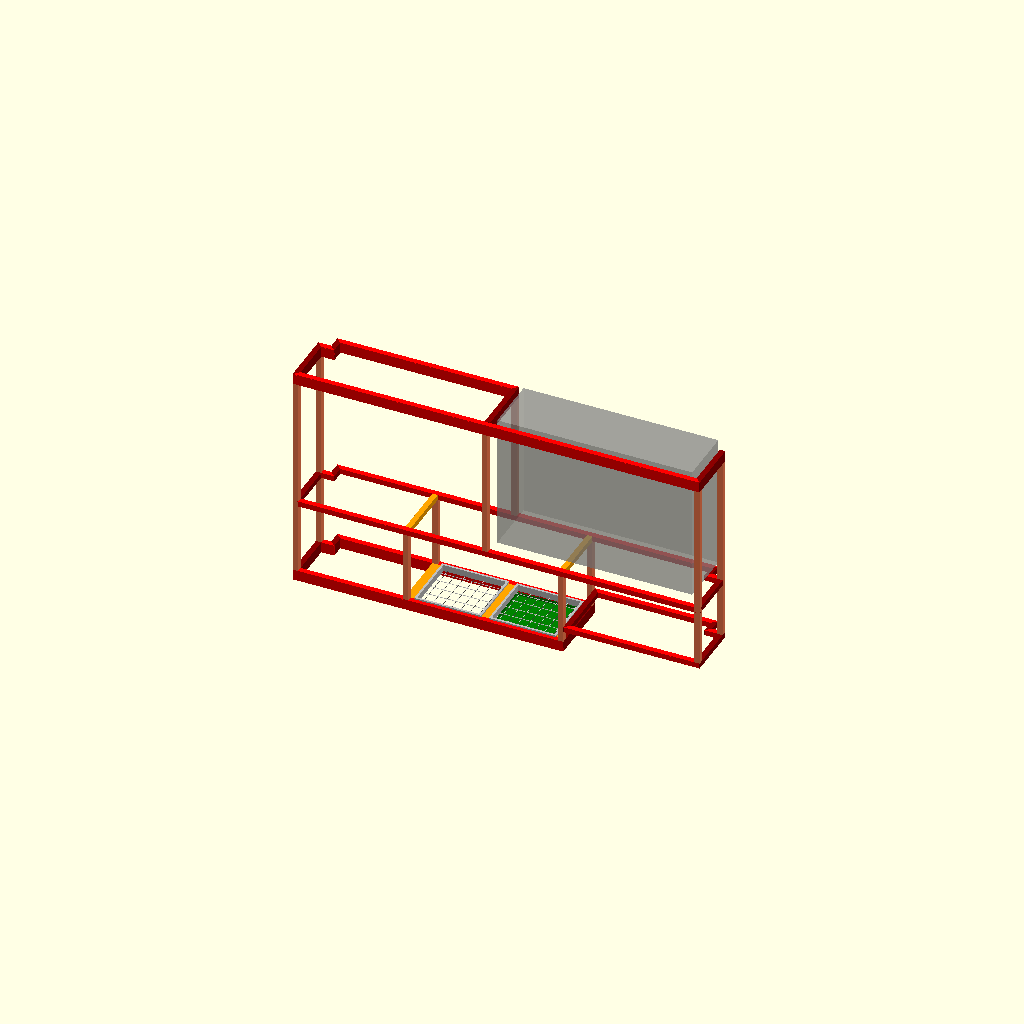
Cell 1: rendered with the file's own defaults.
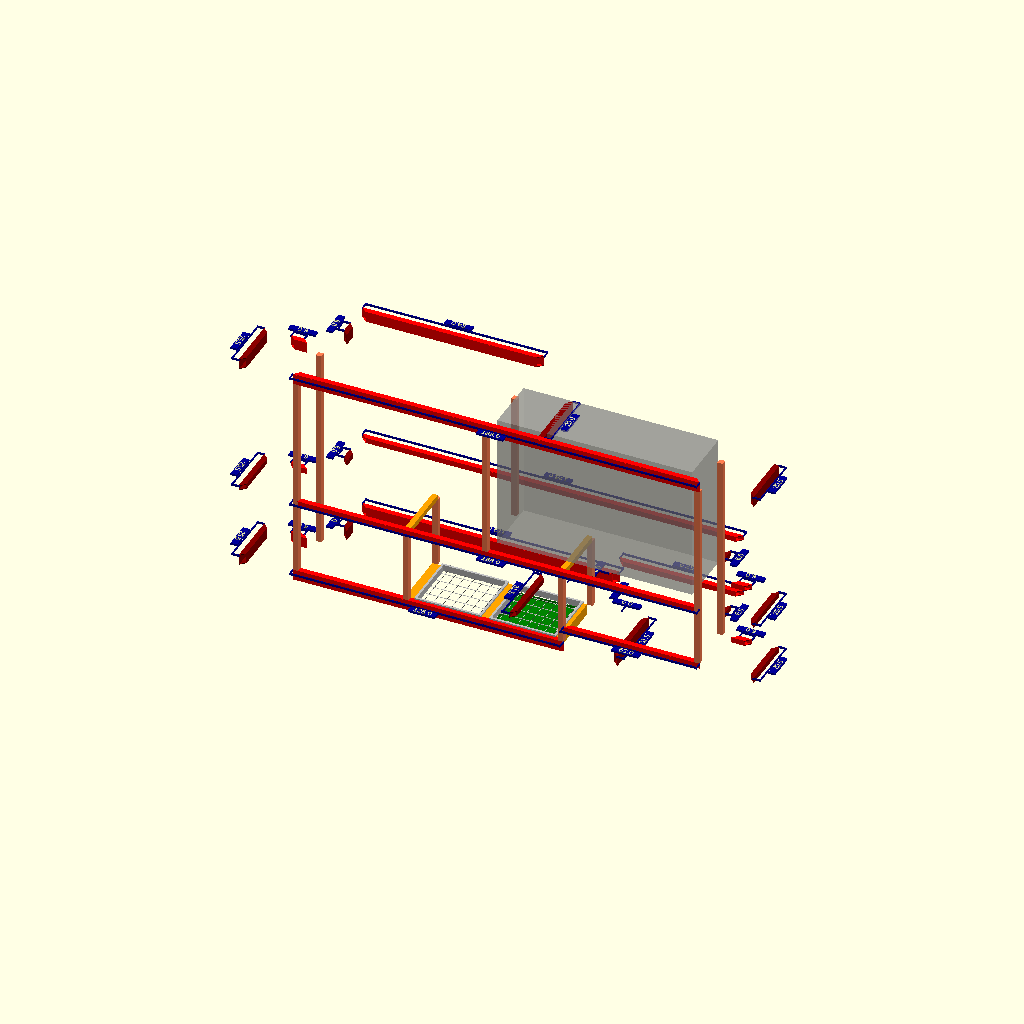
Cell 2: the same model with explode = true.
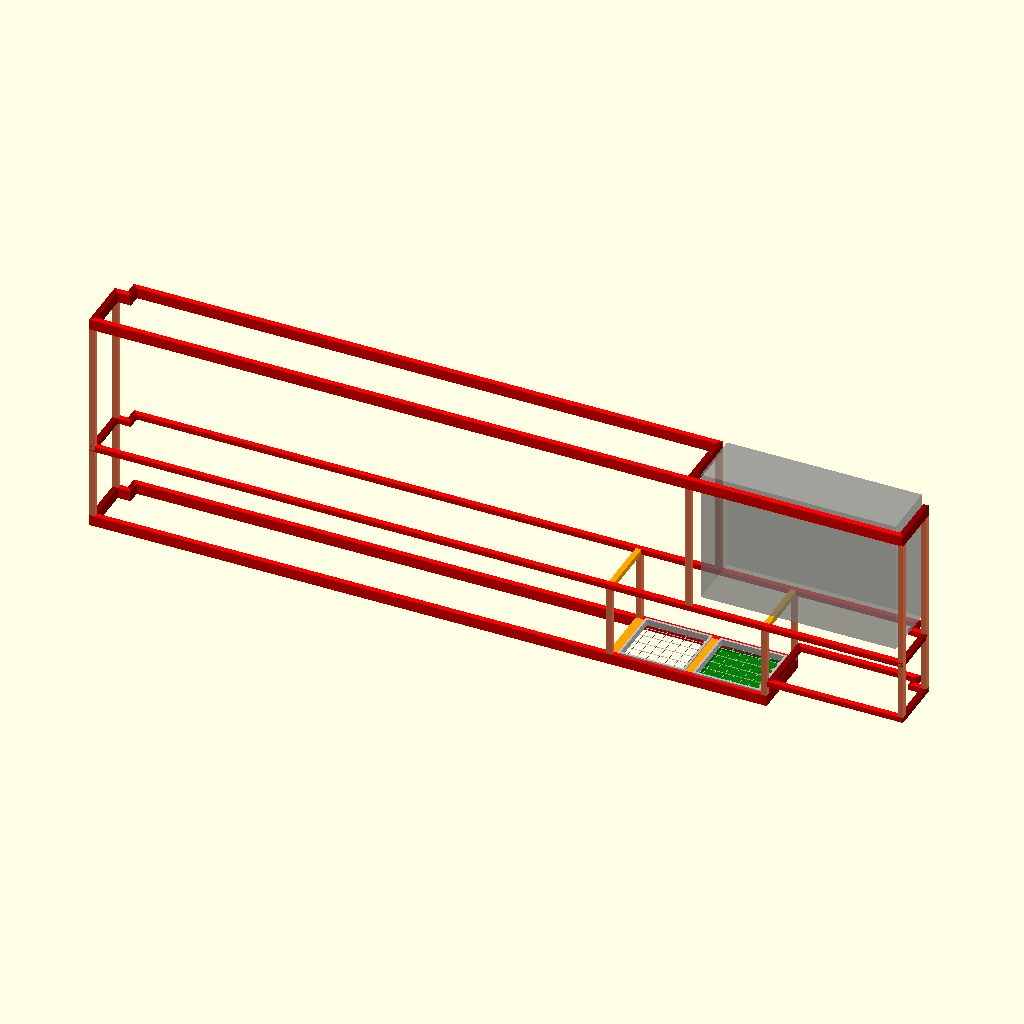
Cell 3: the same model with cabinet_width = 376.
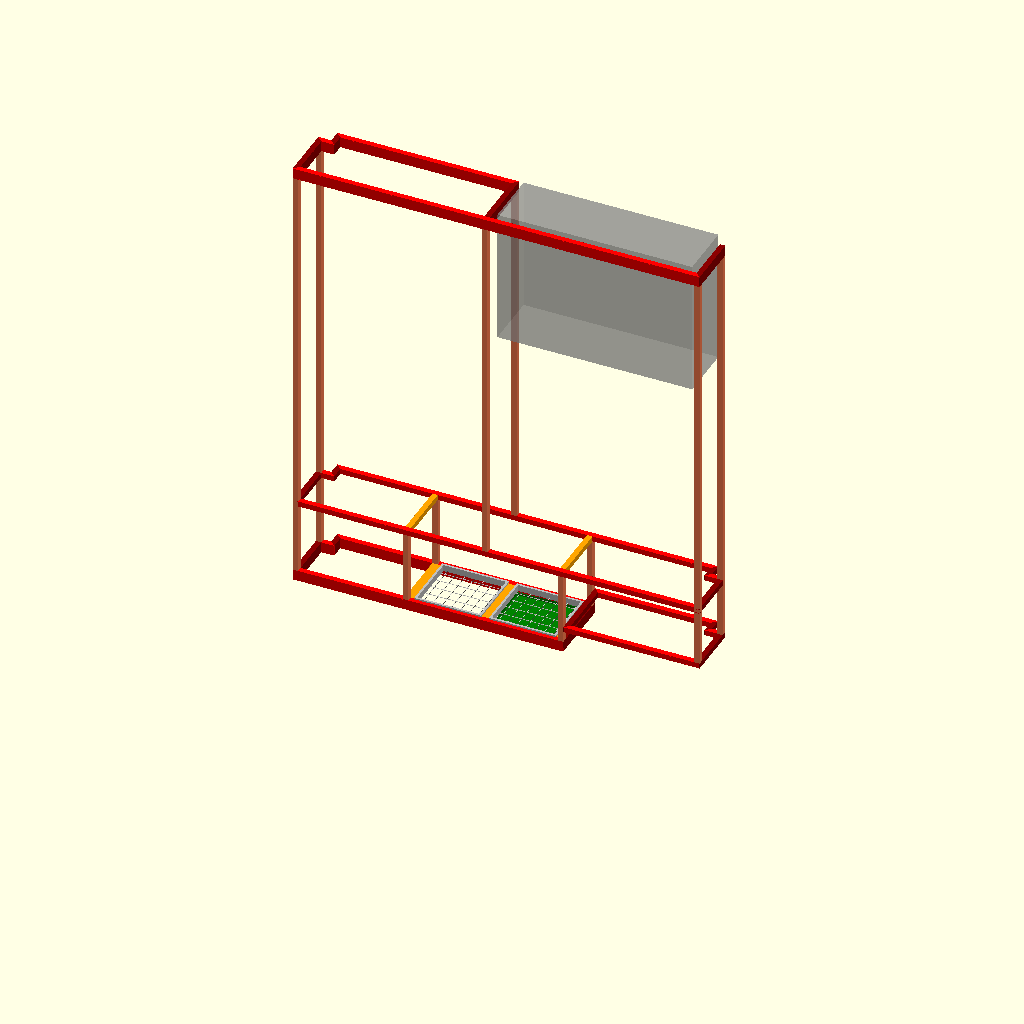
Cell 4: the same model with cabinet_height = 210.
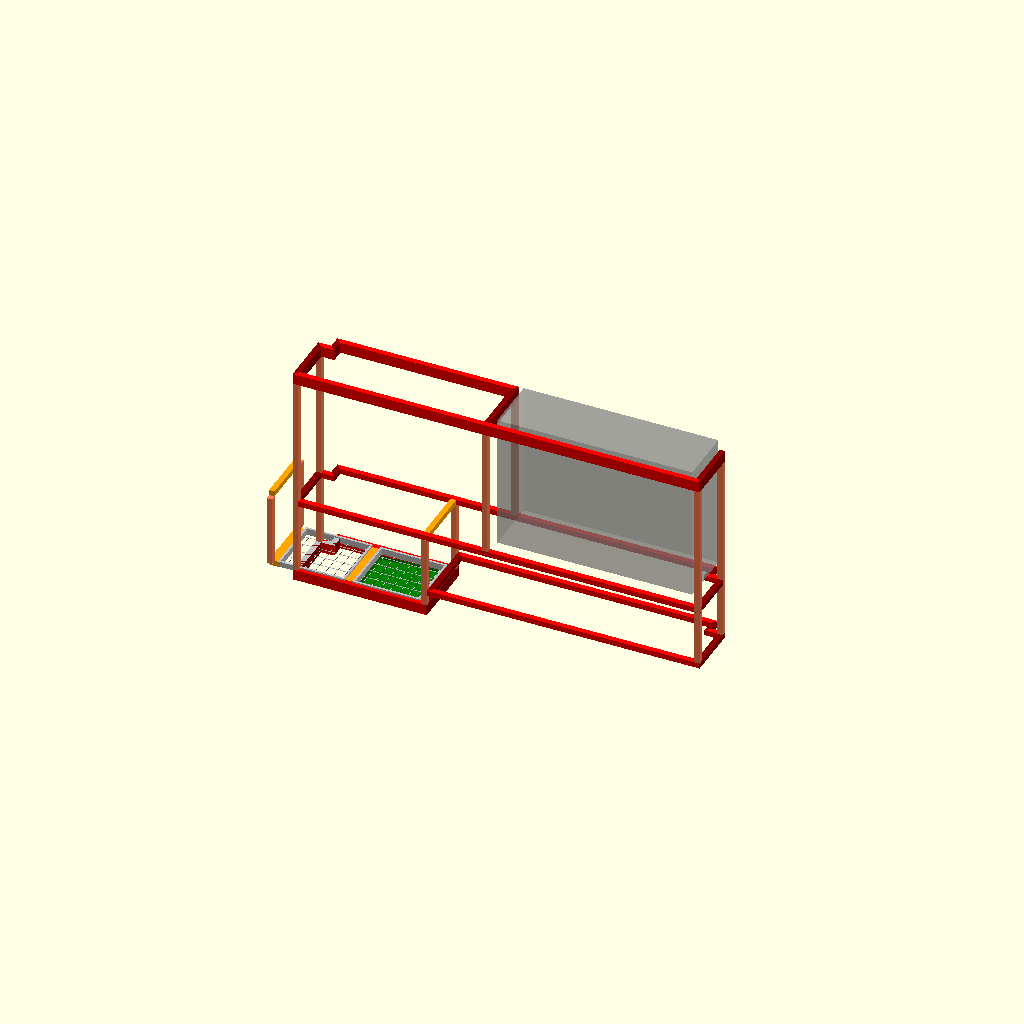
Cell 5 — fridge_cut_w set to 126, the other parameters unchanged.
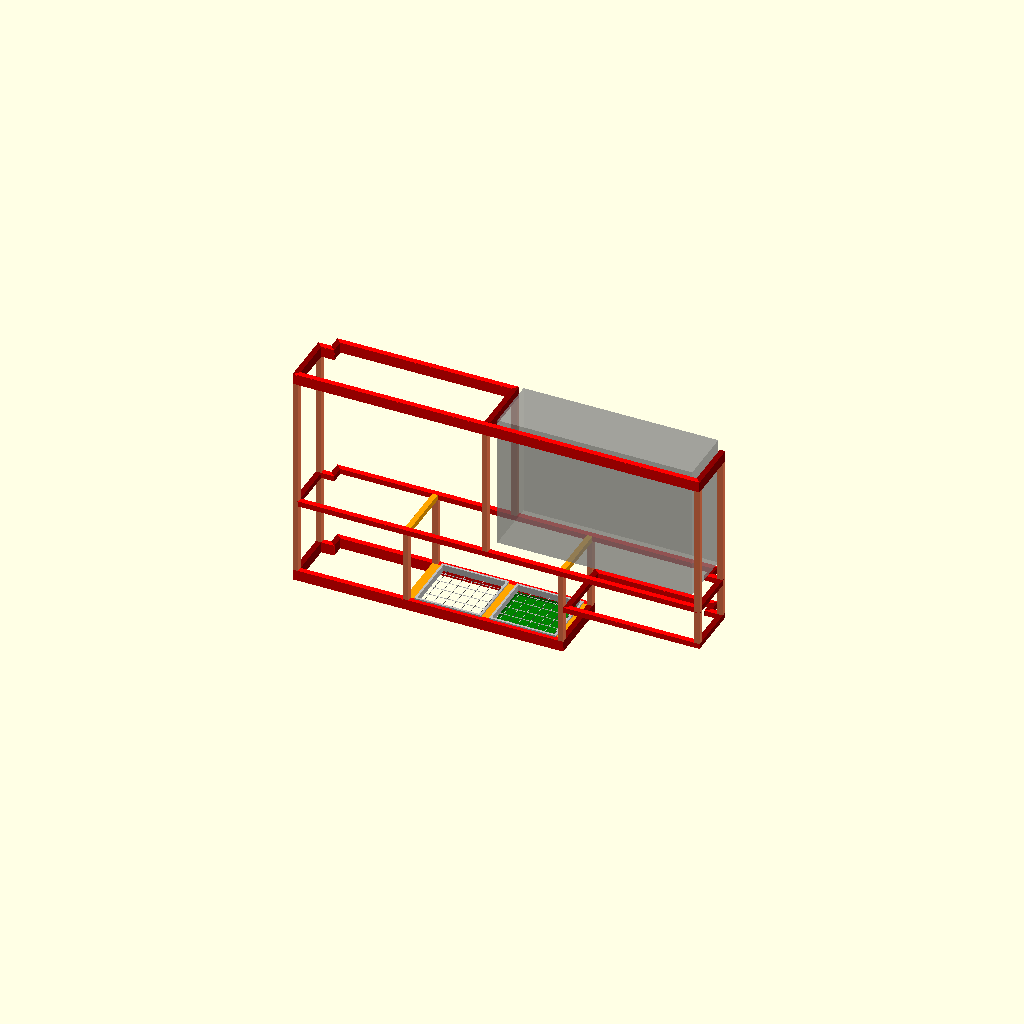
Cell 6: fridge_cut_h = 20 (everything else at default).
One fixed orthographic camera (rotation 55°, 0°, 25°; colour scheme Cornfield) for every cell.
The OpenSCAD source (230614-openSCAD-stuff/kitchencabinet/kitchencabinet.scad):
use <rectangularbar.scad> 
use <dryingrack.scad> 
use <bottompan.scad> 
use <electricbox.scad> 

explode = false;

cabinet_width = 188;
cabinet_height = 105;

fridge_cut_w = 63;
fridge_cut_h = 10;

ss_drying_width = 29.5;
ss_drying_depth = 26.5;

dish_drying_height = 33;
dryrack_sep_w = 5;
dryrack_sep_h = 2.5;

bottom_bar_w = 2.5;
bottom_bar_h = 5.0;
bottom_bar_t  = 0.3;

fridgetop_bar_w = 2.5;
fridgetop_bar_h = 2.50;
fridgetop_bar_t  = 0.3;

top_bar_w = 2.5;
top_bar_h = 5.0;
top_bar_t  = 0.3;

electric_box_w = 98; /* Electric box width plus allowance 2cm on left of the box */

pilar_corner_cut = 6.0;

vertical_bar_w = /* 1.5 * */ 2.5;
vertical_bar_h = vertical_bar_w;
vertical_bar_t  = 0.3;

cabinet_depth = ss_drying_depth + 2 * bottom_bar_w;

module kitchen_cabinet()
{
    // Bottom level frame *******
    translate([-fridge_cut_w/2,0,0]) 
    rectbar_frame(
        length = cabinet_width - fridge_cut_w, 
        width = cabinet_depth, 
        bar_w = bottom_bar_w,  /* Width */
        bar_h = bottom_bar_h,  /* Height */
        bar_t = bottom_bar_t,  /* Metal thickness */
        c = "red",
        c2 = "darkred",
        corner1_cut = pilar_corner_cut,
        corner2_cut = 0.0,
        electric_box_cut = 0.0,
        explode = explode);

    translate([cabinet_width/2
            - fridge_cut_w 
            - 1.5 * bottom_bar_w, 
            cabinet_depth/2, bottom_bar_h/2])
        rotate([0,0,90])
    rectbar_simple(
        length = cabinet_depth - 2*bottom_bar_w, 
        bar_w = bottom_bar_w,  // Width 
        bar_h = bottom_bar_h,  // Height 
        c = "orange"); 

    /* translate([-cabinet_width/2
            + 1.5 * bottom_bar_w, 
            (cabinet_depth-pilar_corner_cut)/2, bottom_bar_h/2])
        rotate([0,0,90])
    rectbar_simple(
        length=cabinet_depth 
            - 2*bottom_bar_w 
            - pilar_corner_cut, 
        bar_w = bottom_bar_w,  // Width 
        bar_h = bottom_bar_h,  // Height 
        c = "orange"); */

    // Fridge top level frame *******
    translate([cabinet_width/2-fridge_cut_w/2,0,fridge_cut_h]) 
    rectbar_frame(length = fridge_cut_w, 
        width = cabinet_depth, 
        bar_w = fridgetop_bar_w,  /* Width */
        bar_h = fridgetop_bar_h,  /* Height */
        bar_t = fridgetop_bar_t,  /* Metal thickness */
        c = "red",
        c2 = "darkred",
        corner1_cut = 0.0,
        corner2_cut = pilar_corner_cut,
        electric_box_cut = 0.0,
        explode = explode);

    /* translate([cabinet_width/2
            - 1.5 * bottom_bar_w, 
            cabinet_depth/2
            - fridgetop_bar_w, 
            fridge_cut_h 
            + fridgetop_bar_h/2])
        rotate([0,0,90])
    rectbar_simple(
        length = cabinet_depth 
            - pilar_corner_cut 
            - 2*fridgetop_bar_w, 
        bar_w = fridgetop_bar_w,  // Width 
        bar_h = fridgetop_bar_h,  // Height 
        c = "orange"); */


    translate([0,0,dish_drying_height + bottom_bar_h]) 
    rectbar_frame(length = cabinet_width, 
        width = cabinet_depth, 
        bar_w = fridgetop_bar_w,  /* Width */
        bar_h = fridgetop_bar_h,  /* Height */
        bar_t = fridgetop_bar_t,  /* Metal thickness */
        c = "red",
        c2 = "darkred",
        corner1_cut = pilar_corner_cut,
        corner2_cut = pilar_corner_cut,
        electric_box_cut = 0.0,
        explode = explode);
        
    // Drying racks *******
    drying_rack_1_x = cabinet_width/2
        - fridge_cut_w
        - 2 * bottom_bar_w
        - ss_drying_width/2;
    translate([drying_rack_1_x,
        cabinet_depth/2, bottom_bar_h])
    drying_rack();
    
    translate([drying_rack_1_x
            - (ss_drying_width + dryrack_sep_w)/2, 
            cabinet_depth/2, 
            bottom_bar_h-dryrack_sep_h/2])
        rotate([0,0,90])
    rectbar_simple(
        length=cabinet_depth 
            - 2*bottom_bar_w, 
        bar_w = dryrack_sep_w,  // Width 
        bar_h = dryrack_sep_h,  // Height 
        c = "orange");

    drying_rack_2_x = drying_rack_1_x
        - ss_drying_width - dryrack_sep_w;
    translate([drying_rack_2_x,
        cabinet_depth/2, bottom_bar_h])
    drying_rack();

    translate([drying_rack_2_x
            - (ss_drying_width + dryrack_sep_w)/2, 
            cabinet_depth/2, 
            bottom_bar_h-dryrack_sep_h/2])
        rotate([0,0,90])
    rectbar_simple(
        length=cabinet_depth 
            - 2*bottom_bar_w, 
        bar_w = dryrack_sep_w,  // Width 
        bar_h = dryrack_sep_h,  // Height 
        c = "orange");

    // Bottom pans racks *******
    translate([drying_rack_1_x, cabinet_depth/2,1])
    rotate([1.5,-1.5,0])
    bottom_pan(ss_drying_width+1, ss_drying_depth);

    // Top frame *******
    translate([0,0,cabinet_height - top_bar_h]) 
    {
        rectbar_frame(length = cabinet_width, 
            width = cabinet_depth, 
            bar_w = top_bar_w,  /* Width */
            bar_h = top_bar_h,  /* Height */
            bar_t = top_bar_t,  /* Metal thickness */
            c = "red",
            c2 = "darkred",
            corner1_cut = pilar_corner_cut,
            corner2_cut = pilar_corner_cut,
            electric_box_cut = electric_box_w
                - pilar_corner_cut,
            explode = explode);
            
        /* translate([-cabinet_width/2
                + 1.5 * top_bar_w, 
                (cabinet_depth-pilar_corner_cut)/2,
                top_bar_h/2])
        rotate([0,0,90])
        rectbar_simple(
            length=cabinet_depth 
                - 2*top_bar_w 
                - pilar_corner_cut, 
            bar_w = top_bar_w,  // Width 
            bar_h = top_bar_h,  // Height 
            c = "orange"); */

        /* translate([cabinet_width/2
                - 1.5 * top_bar_w, 
                (cabinet_depth
                    - pilar_corner_cut
                    + top_bar_w)/2,
                top_bar_h/2])
        rotate([0,0,90])
        rectbar_simple(
            length=cabinet_depth 
                - top_bar_w 
                - pilar_corner_cut, 
            bar_w = top_bar_w,  // Width 
            bar_h = top_bar_h,  // Height 
            c = "orange"); */       
    }

    // Left long vertical bars *******
    translate([-(cabinet_width
        - vertical_bar_w)/2,
        vertical_bar_h/2,
        (cabinet_height 
        + bottom_bar_h
        - top_bar_h)/2])
    rotate([0,90,0])
    rectbar_simple(
        length=cabinet_height 
            - top_bar_h 
            - bottom_bar_h, 
        bar_w = vertical_bar_h,  /* Width */
        bar_h = vertical_bar_w,  /* Height */
        c = "coral");        

    translate([-(cabinet_width
        - vertical_bar_w)/2,
        cabinet_depth 
        - pilar_corner_cut
        - vertical_bar_h/2,
        (cabinet_height 
        + bottom_bar_h
        - top_bar_h)/2])
    rotate([0,90,0])
    rectbar_simple(
        length=cabinet_height 
            - top_bar_h 
            - bottom_bar_h, 
        bar_w = vertical_bar_h,  /* Width */
        bar_h = vertical_bar_w,  /* Height */
        c = "coral");        

    // Right long vertical bars *******
    translate([(cabinet_width
        - vertical_bar_w)/2,
        vertical_bar_h/2,
        (cabinet_height 
        + fridge_cut_h
        + fridgetop_bar_h
        - top_bar_h)/2])
    rotate([0,90,0])
    rectbar_simple(
        length=cabinet_height 
            - fridge_cut_h
            - top_bar_h 
            - fridgetop_bar_h, 
        bar_w = vertical_bar_h,  /* Width */
        bar_h = vertical_bar_w,  /* Height */
        c = "coral");        

    translate([(cabinet_width
        - vertical_bar_w)/2,
        cabinet_depth 
        - pilar_corner_cut
        - vertical_bar_h/2,
        (cabinet_height 
        + fridge_cut_h
        + fridgetop_bar_h
        - top_bar_h)/2])
    rotate([0,90,0])
    rectbar_simple(
        length=cabinet_height 
            - fridge_cut_h
            - top_bar_h 
            - fridgetop_bar_h, 
        bar_w = vertical_bar_h,  /* Width */
        bar_h = vertical_bar_w,  /* Height */
        c = "coral");        
        
    // Short center right bottom vertical bars *******
    translate([(cabinet_width
        - vertical_bar_w)/2
        - fridge_cut_w,
        vertical_bar_h/2,
        dish_drying_height/2 
        + bottom_bar_h])
    rotate([0,90,0])
    rectbar_simple(
        length=dish_drying_height, 
        bar_w = vertical_bar_h,  /* Width */
        bar_h = vertical_bar_w,  /* Height */
        c = "coral");        
        
    translate([(cabinet_width
        - vertical_bar_w)/2
        - fridge_cut_w,
        cabinet_depth - vertical_bar_h/2,
        dish_drying_height/2 
        + bottom_bar_h])
    rotate([0,90,0])
    rectbar_simple(
        length=dish_drying_height, 
        bar_w = vertical_bar_h,  /* Width */
        bar_h = vertical_bar_w,  /* Height */
        c = "coral");        

    translate([
        + (cabinet_width
        - vertical_bar_w)/2
        - fridge_cut_w,
        cabinet_depth/2,
        dish_drying_height 
        + dryrack_sep_h/2
        + bottom_bar_h])
    rotate([0,0,90])
    rectbar_simple(
        length=cabinet_depth
            - 2*fridgetop_bar_h, 
        bar_w = fridgetop_bar_w,  // Width 
        bar_h = fridgetop_bar_h,  // Height 
        c = "orange");   
        
    // Short center left bottom vertical bars *******
    translate([cabinet_width/2
        + vertical_bar_w/2
        - fridge_cut_w 
        - 3 * dryrack_sep_w
        - 2 * ss_drying_width,
        vertical_bar_h/2,
        dish_drying_height/2 
        + bottom_bar_h])
    rotate([0,90,0])
    rectbar_simple(
        length=dish_drying_height, 
        bar_w = vertical_bar_h,  /* Width */
        bar_h = vertical_bar_w,  /* Height */
        c = "coral");        

    translate([cabinet_width/2
        + vertical_bar_w/2
        - fridge_cut_w 
        - 3 * dryrack_sep_w
        - 2 * ss_drying_width,
        cabinet_depth 
        - vertical_bar_h/2,
        dish_drying_height/2 
        + bottom_bar_h])
    rotate([0,90,0])
    rectbar_simple(
        length=dish_drying_height, 
        bar_w = vertical_bar_h,  /* Width */
        bar_h = vertical_bar_w,  /* Height */
        c = "coral");        

    translate([cabinet_width/2
        + vertical_bar_w/2
        - fridge_cut_w 
        - 3 * dryrack_sep_w
        - 2 * ss_drying_width,
        cabinet_depth/2,
        dish_drying_height 
        + dryrack_sep_h/2
        + bottom_bar_h])
    rotate([0,0,90])
    rectbar_simple(
        length=cabinet_depth
            - 2*fridgetop_bar_h, 
        bar_w = fridgetop_bar_w,  /* Width */
        bar_h = fridgetop_bar_h,  /* Height */
        c = "orange");   
        
    // Top center vertical bars *******
    translate([
        + cabinet_width
        - electric_box_w
        - cabinet_width/2
        - vertical_bar_w/2,
        vertical_bar_h/2,
        (cabinet_height - top_bar_h - fridgetop_bar_h - bottom_bar_h - dish_drying_height)/2
        + dish_drying_height 
        + fridgetop_bar_w
        + bottom_bar_h])
    rotate([0,90,0])
    rectbar_simple(
        length=cabinet_height
            - dish_drying_height
            - top_bar_h 
            - fridgetop_bar_h
            - bottom_bar_h, 
        bar_w = vertical_bar_h,  /* Width */
        bar_h = vertical_bar_w,  /* Height */
        c = "coral");        
        
    translate([
        + cabinet_width
        - electric_box_w
        - cabinet_width/2
        - vertical_bar_w/2,
        cabinet_depth 
        - vertical_bar_h/2,
        (cabinet_height - top_bar_h - fridgetop_bar_h - bottom_bar_h - dish_drying_height)/2
        + dish_drying_height 
        + fridgetop_bar_w
        + bottom_bar_h])
    rotate([0,90,0])
    rectbar_simple(
        length=cabinet_height
            - dish_drying_height
            - top_bar_h 
            - fridgetop_bar_h
            - bottom_bar_h, 
        bar_w = vertical_bar_h,  /* Width */
        bar_h = vertical_bar_w,  /* Height */
        c = "coral");        
    
    // Electric box placeholder *******
    translate([cabinet_width/2, cabinet_depth, cabinet_height])
    electric_box();
}


kitchen_cabinet();
Parameter table extracted from the source (name, type, default, range or options):
explode: bool, default false
cabinet_width: number, default 188
cabinet_height: number, default 105
fridge_cut_w: number, default 63
fridge_cut_h: number, default 10
ss_drying_width: number, default 29.5
ss_drying_depth: number, default 26.5
dish_drying_height: number, default 33
dryrack_sep_w: number, default 5
dryrack_sep_h: number, default 2.5
bottom_bar_w: number, default 2.5
bottom_bar_h: number, default 5
bottom_bar_t: number, default 0.3
fridgetop_bar_w: number, default 2.5
fridgetop_bar_h: number, default 2.5
fridgetop_bar_t: number, default 0.3
top_bar_w: number, default 2.5
top_bar_h: number, default 5
top_bar_t: number, default 0.3
electric_box_w: number, default 98
pilar_corner_cut: number, default 6
vertical_bar_w: number, default 2.5
vertical_bar_t: number, default 0.3
